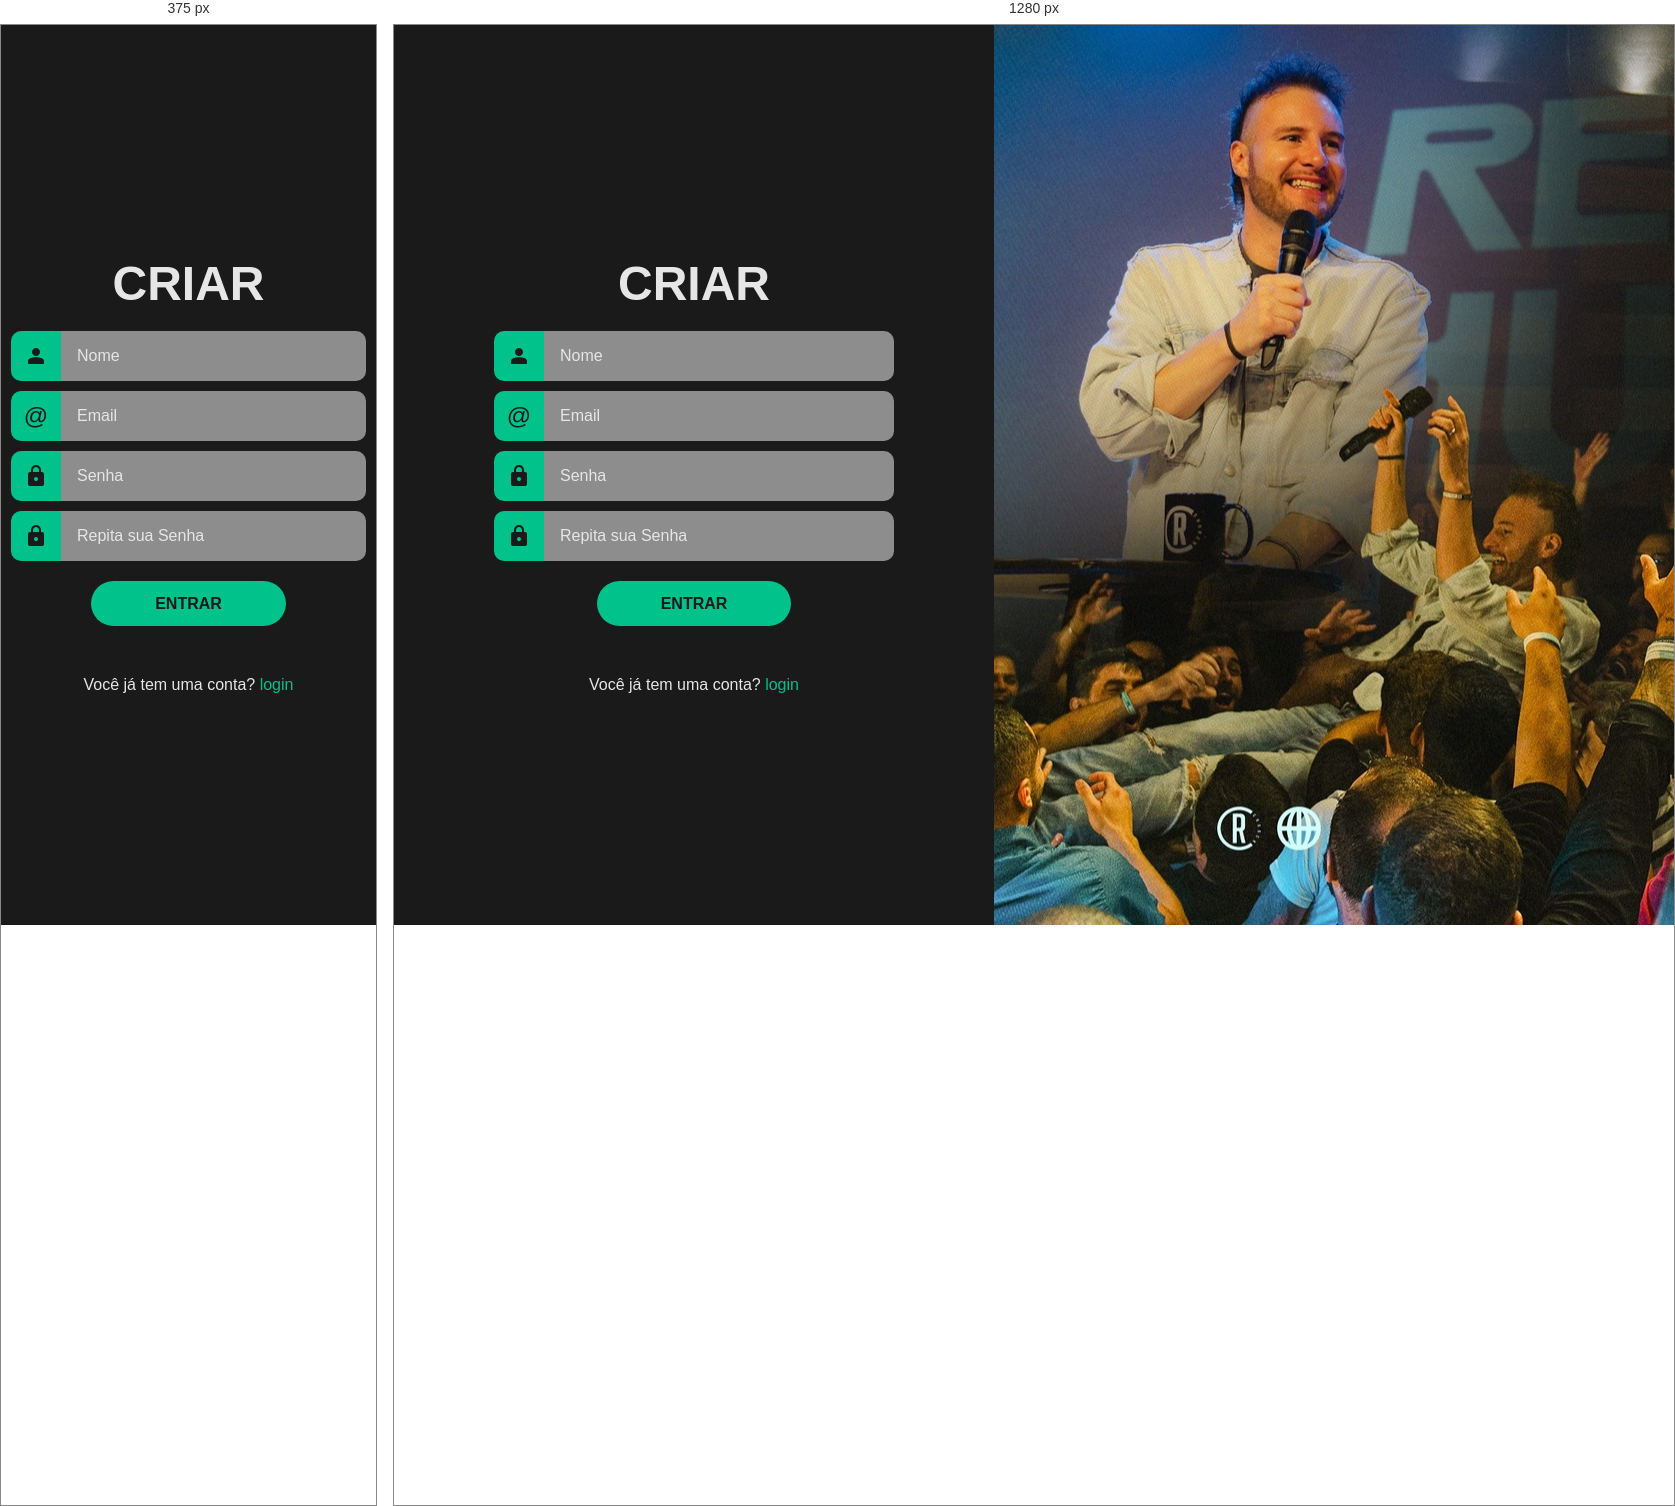
Rendered at 375 px and 1280 px, left to right.

<!-- file: signup.html -->
<!DOCTYPE html>
<html lang="pt-br">
<head>
  <meta charset="UTF-8">
  <meta name="viewport" content="width=device-width, initial-scale=1.0">
  <title>Revolução Church</title>
  <link rel="stylesheet" href="style.css">
  <script type="text/javascript" src="validation.js" defer></script>
  <link rel="icon" href="IMGS/favicon.png" type="image/png" />
</head>
<body>
  <div class="wrapper">
    <h1>Criar</h1>
    <p id="error-message"></p>
    <form id="form">
      <div>
        <label for="firstname-input">
          <svg xmlns="http://www.w3.org/2000/svg" height="24" viewBox="0 -960 960 960" width="24"><path d="M480-480q-66 0-113-47t-47-113q0-66 47-113t113-47q66 0 113 47t47 113q0 66-47 113t-113 47ZM160-160v-112q0-34 17.5-62.5T224-378q62-31 126-46.5T480-440q66 0 130 15.5T736-378q29 15 46.5 43.5T800-272v112H160Z"/></svg>
        </label>
        <input type="text" name="firstname" id="firstname-input" placeholder="Nome">
      </div>
      <div>
        <label for="email-input">
          <span>@</span>
        </label>
        <input type="email" name="email" id="email-input" placeholder="Email">
      </div>
      <div>
        <label for="password-input">
          <svg xmlns="http://www.w3.org/2000/svg" height="24" viewBox="0 -960 960 960" width="24"><path d="M240-80q-33 0-56.5-23.5T160-160v-400q0-33 23.5-56.5T240-640h40v-80q0-83 58.5-141.5T480-920q83 0 141.5 58.5T680-720v80h40q33 0 56.5 23.5T800-560v400q0 33-23.5 56.5T720-80H240Zm240-200q33 0 56.5-23.5T560-360q0-33-23.5-56.5T480-440q-33 0-56.5 23.5T400-360q0 33 23.5 56.5T480-280ZM360-640h240v-80q0-50-35-85t-85-35q-50 0-85 35t-35 85v80Z"/></svg>
        </label>
        <input type="password" name="password" id="password-input" placeholder="Senha">
      </div>
      <div>
        <label for="repeat-password-input">
          <svg xmlns="http://www.w3.org/2000/svg" height="24" viewBox="0 -960 960 960" width="24"><path d="M240-80q-33 0-56.5-23.5T160-160v-400q0-33 23.5-56.5T240-640h40v-80q0-83 58.5-141.5T480-920q83 0 141.5 58.5T680-720v80h40q33 0 56.5 23.5T800-560v400q0 33-23.5 56.5T720-80H240Zm240-200q33 0 56.5-23.5T560-360q0-33-23.5-56.5T480-440q-33 0-56.5 23.5T400-360q0 33 23.5 56.5T480-280ZM360-640h240v-80q0-50-35-85t-85-35q-50 0-85 35t-35 85v80Z"/></svg>
        </label>
        <input type="password" name="repeat-password" id="repeat-password-input" placeholder="Repita sua Senha">
      </div>
      <button type="submit">Entrar</button>
    </form>
    <p>Você já tem uma conta? <a href="login.html">login</a> </p>
  </div>
</body>
</html>

/* @media block from style.css */
@media(max-width: 1100px){
  .wrapper{
    width: min(600px, 100%);
    border-radius: 0;
  }
}